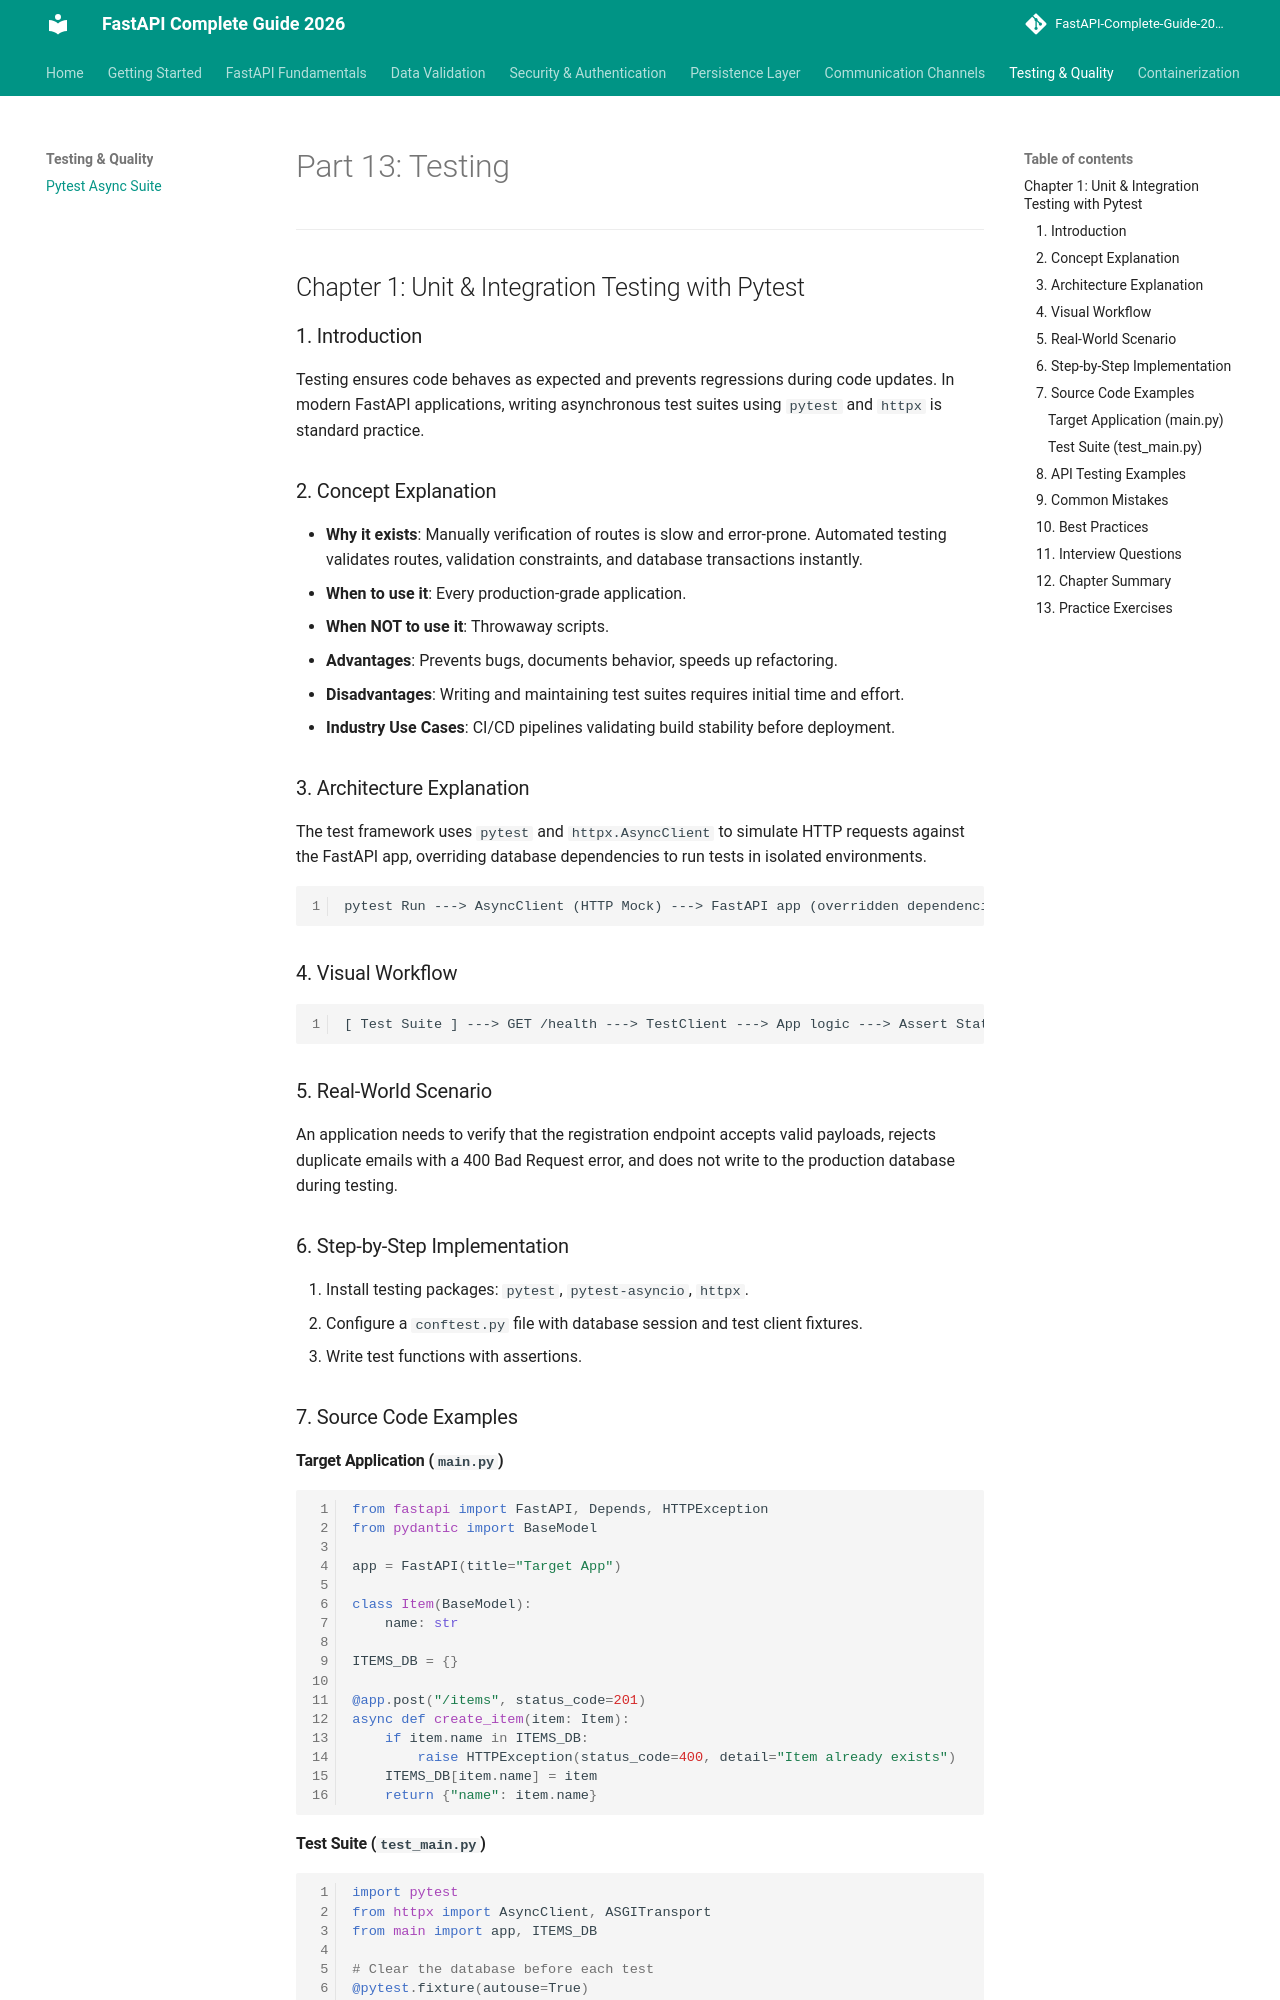

repository: varun-1714/Fastapi-documentation · page: testing/testing/index.html · generator: mkdocs

# Part 13: Testing

---

## Chapter 1: Unit & Integration Testing with Pytest

### 1. Introduction
Testing ensures code behaves as expected and prevents regressions during code updates. In modern FastAPI applications, writing asynchronous test suites using `pytest` and `httpx` is standard practice.

### 2. Concept Explanation
* **Why it exists**: Manually verification of routes is slow and error-prone. Automated testing validates routes, validation constraints, and database transactions instantly.
* **When to use it**: Every production-grade application.
* **When NOT to use it**: Throwaway scripts.
* **Advantages**: Prevents bugs, documents behavior, speeds up refactoring.
* **Disadvantages**: Writing and maintaining test suites requires initial time and effort.
* **Industry Use Cases**: CI/CD pipelines validating build stability before deployment.

### 3. Architecture Explanation
The test framework uses `pytest` and `httpx.AsyncClient` to simulate HTTP requests against the FastAPI app, overriding database dependencies to run tests in isolated environments.
```
pytest Run ---> AsyncClient (HTTP Mock) ---> FastAPI app (overridden dependencies) ---> SQLite/InMemory DB
```

### 4. Visual Workflow
```
[ Test Suite ] ---> GET /health ---> TestClient ---> App logic ---> Assert Status == 200
```

### 5. Real-World Scenario
An application needs to verify that the registration endpoint accepts valid payloads, rejects duplicate emails with a 400 Bad Request error, and does not write to the production database during testing.

### 6. Step-by-Step Implementation
1. Install testing packages: `pytest`, `pytest-asyncio`, `httpx`.
2. Configure a `conftest.py` file with database session and test client fixtures.
3. Write test functions with assertions.

### 7. Source Code Examples
#### Target Application (`main.py`)
```python
from fastapi import FastAPI, Depends, HTTPException
from pydantic import BaseModel

app = FastAPI(title="Target App")

class Item(BaseModel):
    name: str

ITEMS_DB = {}

@app.post("/items", status_code=201)
async def create_item(item: Item):
    if item.name in ITEMS_DB:
        raise HTTPException(status_code=400, detail="Item already exists")
    ITEMS_DB[item.name] = item
    return {"name": item.name}
```
